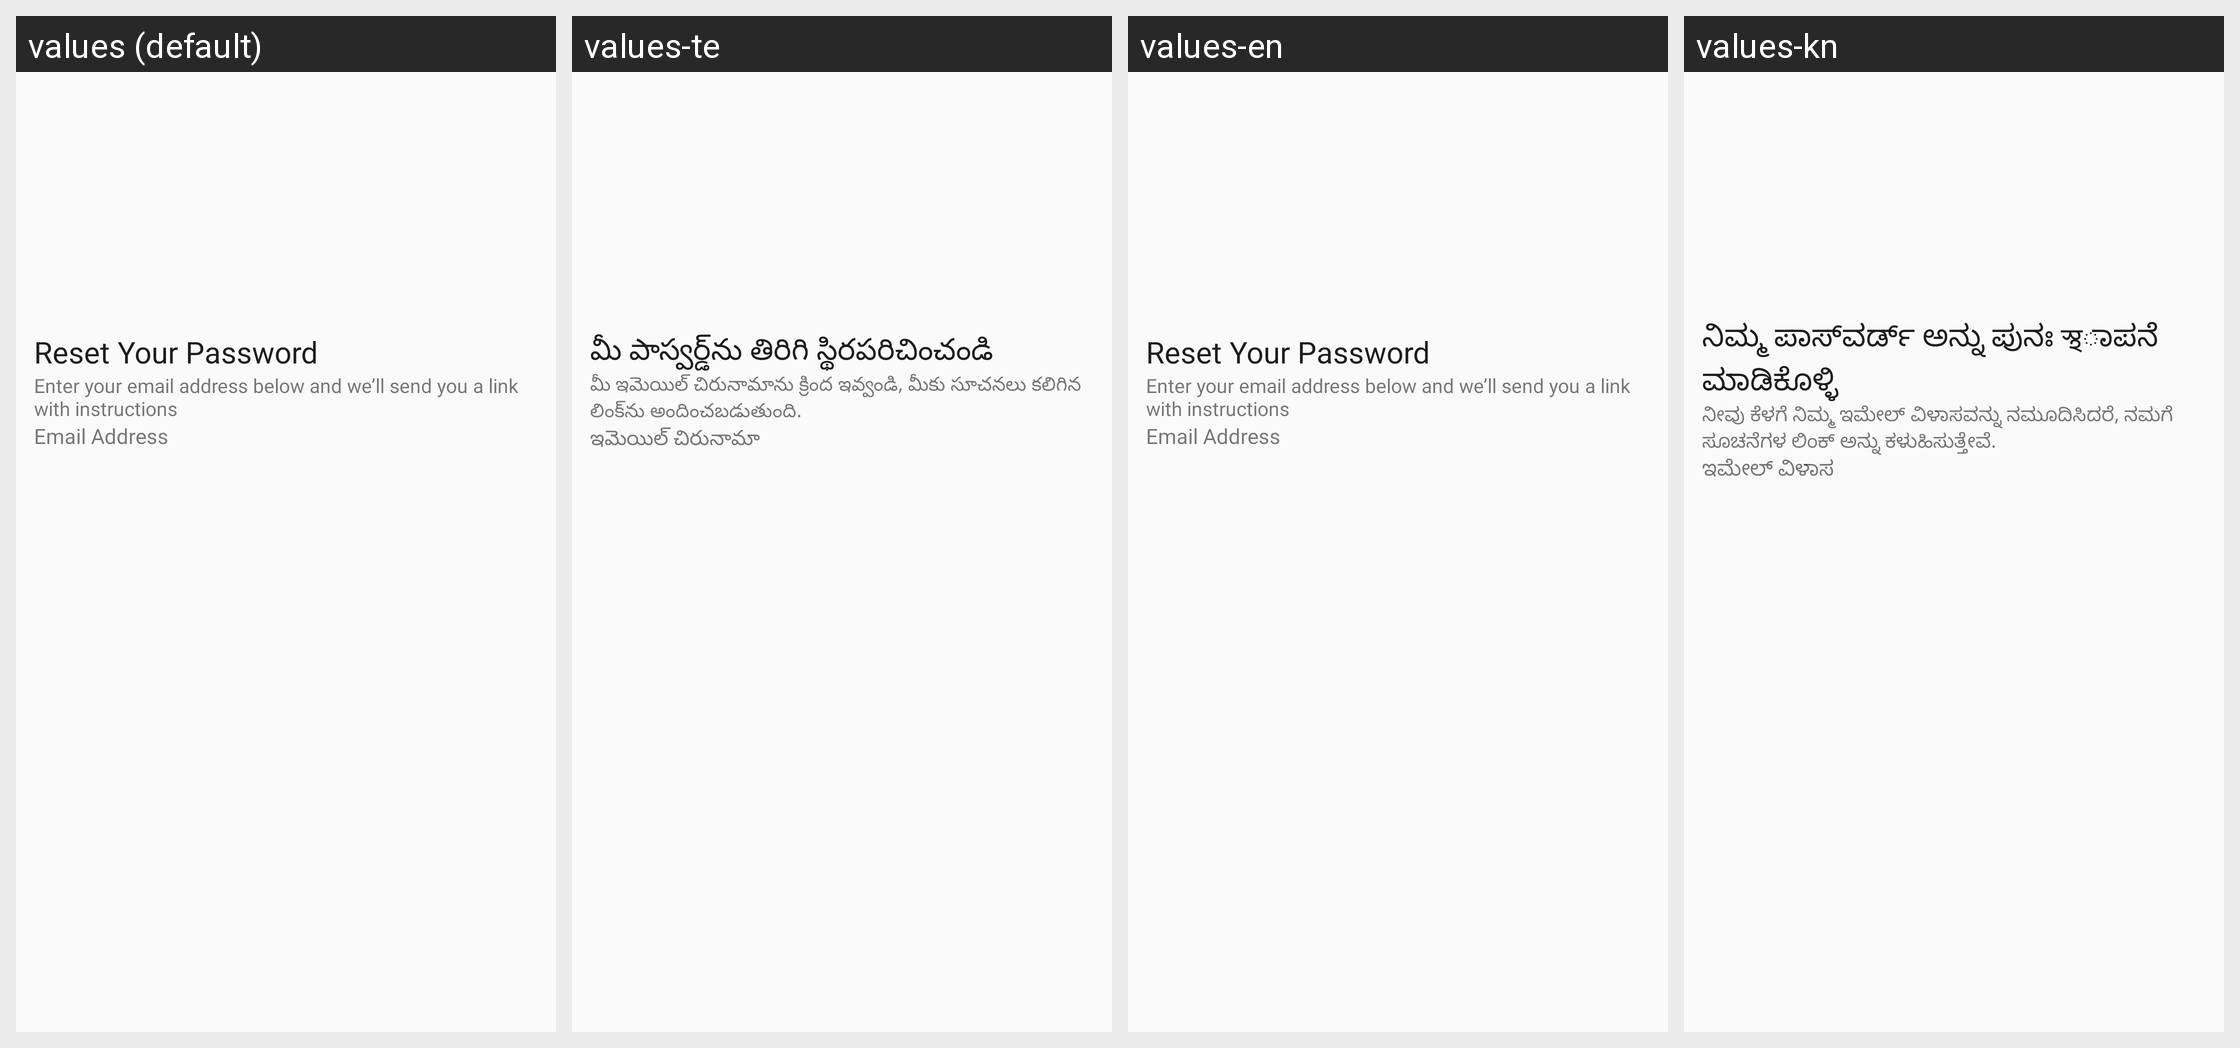

The Android screen above is rendered under several locales of the same app. Produce the string resources it draws, with the default and per-locale values.
Android screen res/layout/activity_reset_password.xml rendered under 4 locales, left to right: values (default), values-te, values-en, values-kn. Device: Nexus 5 (rendered at 1080×1920; each locale shown at half size, 540×960, under a caption strip naming it); theme Theme.TheHotelMedia.
Other locales in the repository, not shown: values-gu, values-hi, values-mr.
Strings drawn on this screen, with the default value and each locale's value (text and hints the layout hard-codes, and strings that could not be matched under every locale, appear in the picture but are not listed):

reset_your_password
  values: Reset Your Password
  values-te: మీ పాస్వర్డ్‌ను తిరిగి స్థిరపరిచించండి
  values-en: Reset Your Password
  values-kn: ನಿಮ್ಮ ಪಾಸ್‌ವರ್ಡ್ ಅನ್ನು ಪುನಃ স্থಾಪನೆ ಮಾಡಿಕೊಳ್ಳಿ

enter_your_email_adress_below_and_we_ll_send_you_a_link_with_instructions
  values: Enter your email address below and we’ll send you a link with instructions
  values-te: మీ ఇమెయిల్ చిరునామాను క్రింద ఇవ్వండి, మీకు సూచనలు కలిగిన లింక్‌ను అందించబడుతుంది.
  values-en: Enter your email address below and we’ll send you a link with instructions
  values-kn: ನೀವು ಕೆಳಗೆ ನಿಮ್ಮ ಇಮೇಲ್ ವಿಳಾಸವನ್ನು ನಮೂದಿಸಿದರೆ, ನಮಗೆ ಸೂಚನೆಗಳ ಲಿಂಕ್ ಅನ್ನು ಕಳುಹಿಸುತ್ತೇವೆ.

email_address
  values: Email Address
  values-te: ఇమెయిల్ చిరునామా
  values-en: Email Address
  values-kn: ಇಮೇಲ್ ವಿಳಾಸ
